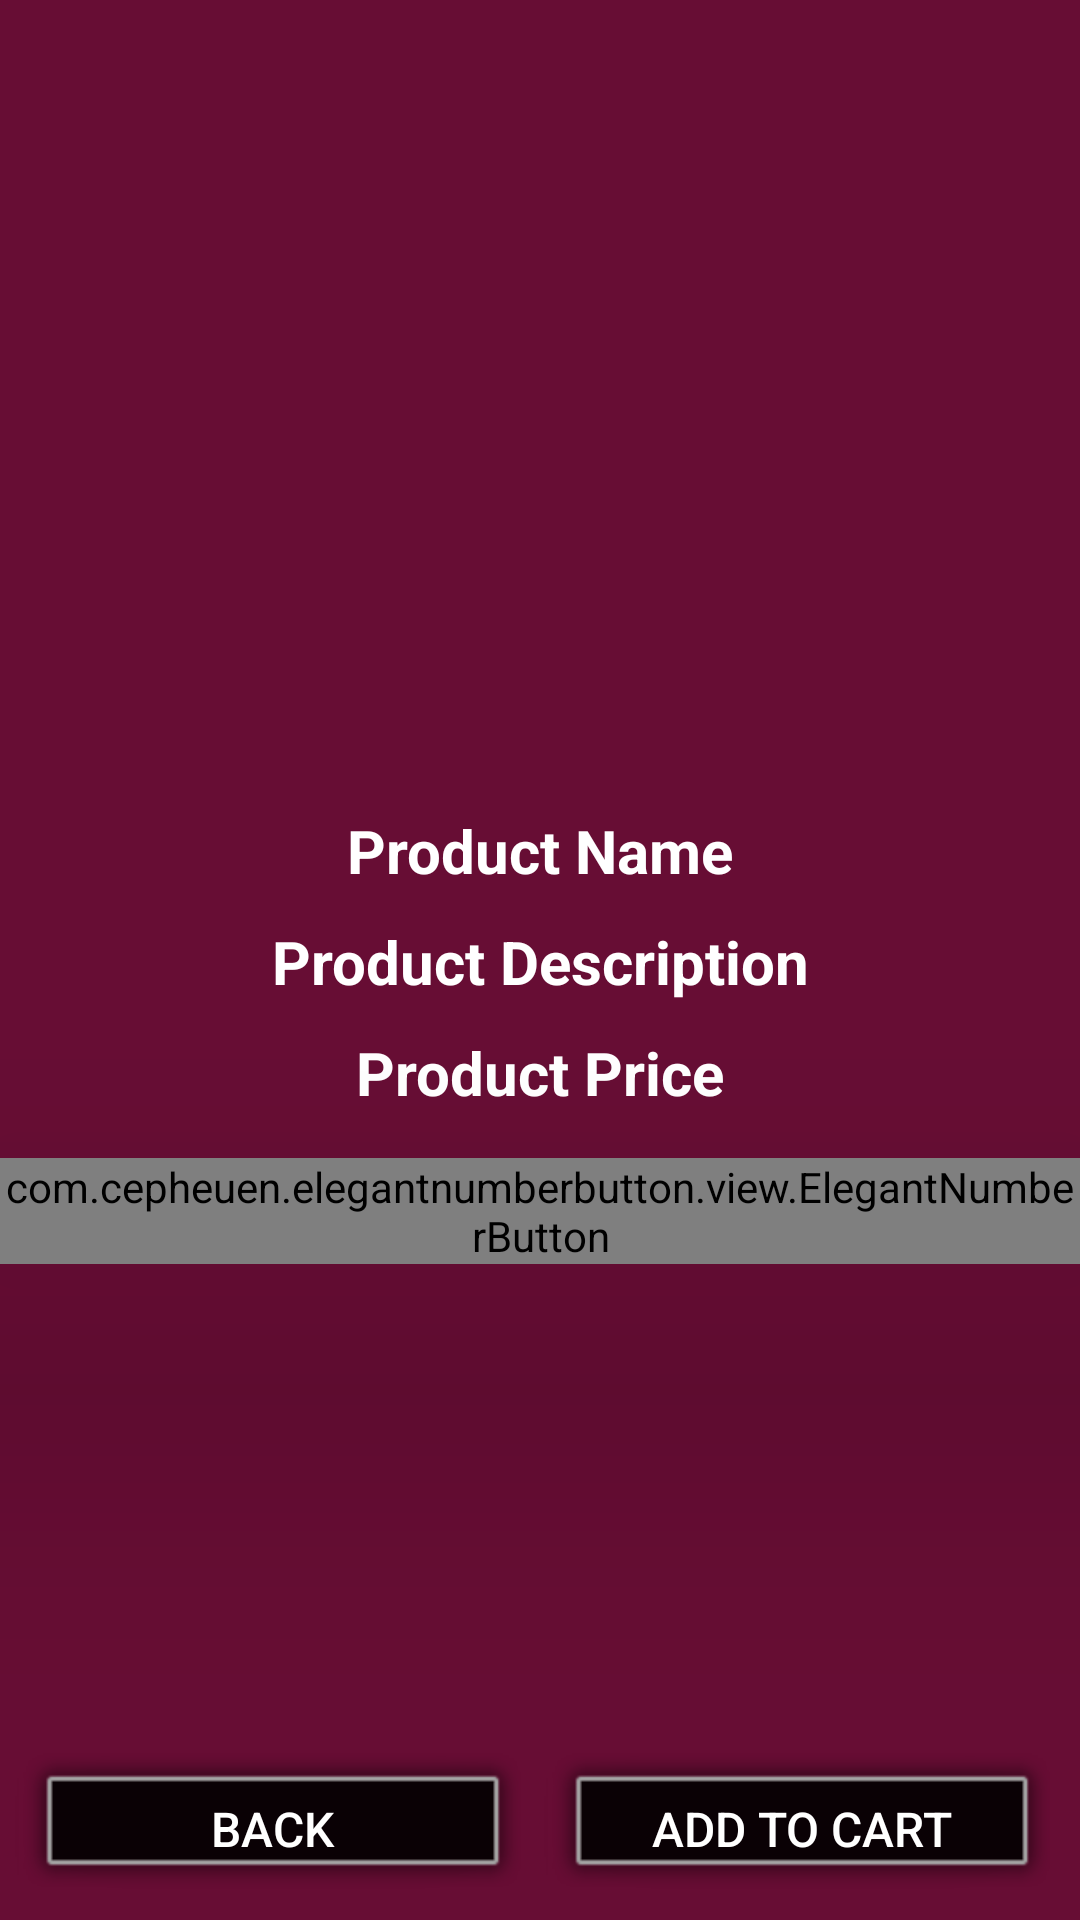

Layout XML and referenced resources for this Android screen:
<!-- AndroidManifest.xml: application theme Theme.papas -->
<!-- res/layout/activity_product_details.xml -->
<?xml version="1.0" encoding="utf-8"?>
<RelativeLayout xmlns:android="http://schemas.android.com/apk/res/android"
    xmlns:app="http://schemas.android.com/apk/res-auto"
    xmlns:tools="http://schemas.android.com/tools"
    android:layout_width="match_parent"
    android:layout_height="match_parent"
    android:background="@color/ic_launcher_background"
    tools:context=".ProductDetailsActivity">

    <ImageView
        android:id="@+id/product_image_details"
        android:layout_width="match_parent"
        android:layout_height="260dp"
        android:scaleType="centerCrop" />
    <TextView
        android:id="@+id/product_name_details"
        android:layout_width="match_parent"
        android:layout_height="wrap_content"
        android:layout_below="@+id/product_image_details"
        android:text="@string/product_name3"
        android:textColor="@android:color/white"
        android:textStyle="bold"
        android:textSize="20sp"
        android:gravity="center"
        android:layout_marginTop="10dp"
        />
    <TextView
        android:id="@+id/product_description_details"
        android:layout_width="match_parent"
        android:layout_height="wrap_content"
        android:layout_below="@+id/product_name_details"
        android:text="Product Description"
        android:textColor="@android:color/white"
        android:textStyle="bold"
        android:textSize="20sp"
        android:gravity="center"
        android:layout_marginTop="10dp"
        />

    <TextView
        android:id="@+id/product_price_details"
        android:layout_width="match_parent"
        android:layout_height="wrap_content"
        android:layout_below="@+id/product_description_details"
        android:layout_marginTop="10dp"
        android:gravity="center"
        android:text="Product Price"
        android:textColor="@android:color/white"
        android:textSize="20sp"
        android:textStyle="bold" />

    <com.cepheuen.elegantnumberbutton.view.ElegantNumberButton
        android:id="@+id/number_btn"
        android:layout_width="wrap_content"
        android:layout_height="wrap_content"
        android:layout_below="@+id/product_price_details"
        android:layout_centerHorizontal="true"
        android:layout_marginTop="15dp"
        android:elevation="60dp"
        app:finalNumber="10"
        app:initialNumber="1"
        app:textSize="16sp">

    </com.cepheuen.elegantnumberbutton.view.ElegantNumberButton>

    <RelativeLayout
        android:layout_width="match_parent"
        android:layout_height="match_parent"
        android:layout_alignParentEnd="true"
        android:layout_alignParentBottom="true"
        android:layout_marginEnd="-3dp"
        android:layout_marginBottom="0dp">

        <LinearLayout
            android:layout_width="match_parent"
            android:layout_height="wrap_content"
            android:layout_alignParentBottom="true"
            android:orientation="horizontal"
            android:padding="5dp">

            <Button
                android:id="@+id/back_button"
                android:layout_width="0dp"
                android:layout_height="wrap_content"
                android:layout_marginRight="5dp"
                android:layout_weight="1"
                android:background="@android:drawable/alert_dark_frame"
                android:padding="10dp"
                android:text="@string/back"
                android:textColor="@android:color/white"
                android:textSize="16sp" />

            <Button
                android:id="@+id/pd_add_to_cart_button"
                android:layout_width="0dp"
                android:layout_height="wrap_content"
                android:layout_marginRight="5dp"
                android:layout_weight="1"
                android:background="@android:drawable/alert_dark_frame"
                android:padding="10dp"
                android:text="@string/add_to_cart"
                android:textColor="@android:color/white"
                android:textSize="16sp" />
        </LinearLayout>
    </RelativeLayout>
</RelativeLayout>
<!-- resources referenced by this layout -->
<resources>
  <color name="ic_launcher_background">#670D34</color>
  <string name="add_to_cart">Add to Cart</string>
  <string name="back">Back</string>
  <string name="product_name3">Product Name</string>
  <style name="Theme.papas" parent="Theme.MaterialComponents.DayNight.NoActionBar">
          
          <item name="colorAccent">@color/colorAccent</item>
          <item name="colorPrimary">@color/colorPrimary</item>
          <item name="colorPrimaryDark">@color/colorPrimaryDark</item>
          
          <item name="colorSecondary">@color/colorSecondary</item>
          <item name="colorSecondaryVariant">@color/colorSecondaryVariant</item>
          <item name="colorOnSecondary">@color/gull</item>
  
          
          <item name="android:statusBarColor" tools:targetApi="l">?attr/colorPrimaryVariant</item>
          
      </style>
  <color name="colorAccent">#FFBB86FC</color>
  <color name="colorPrimary">#FF6200EE</color>
  <color name="colorPrimaryDark">#FF3700B3</color>
  <color name="colorSecondary">#FF03DAC5</color>
  <color name="colorSecondaryVariant">#FF018786</color>
  <color name="gull">#CE36FF</color>
</resources>
